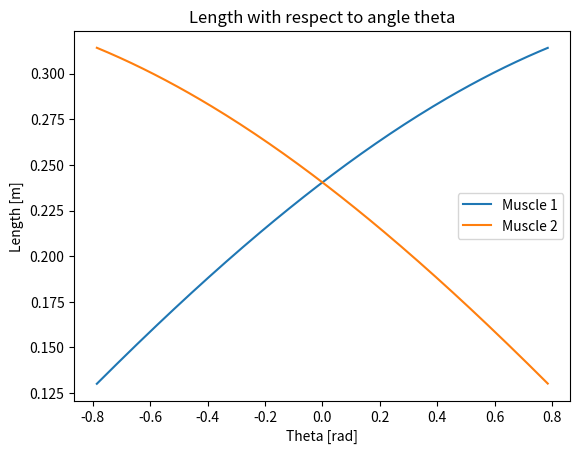
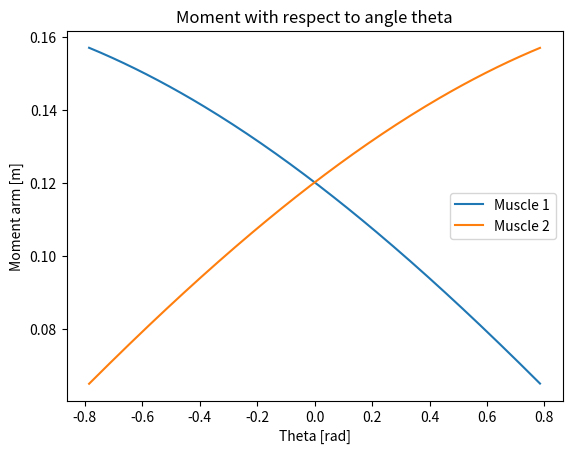
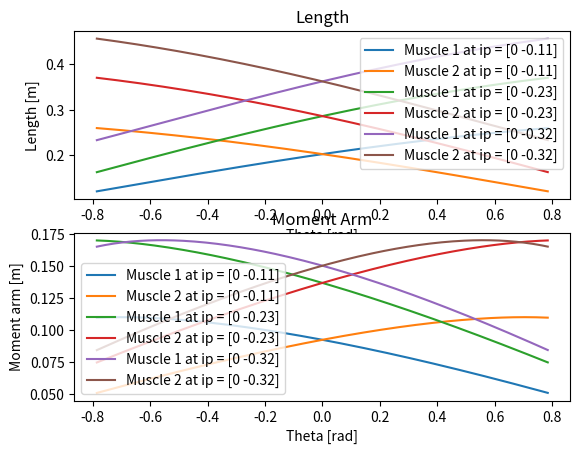
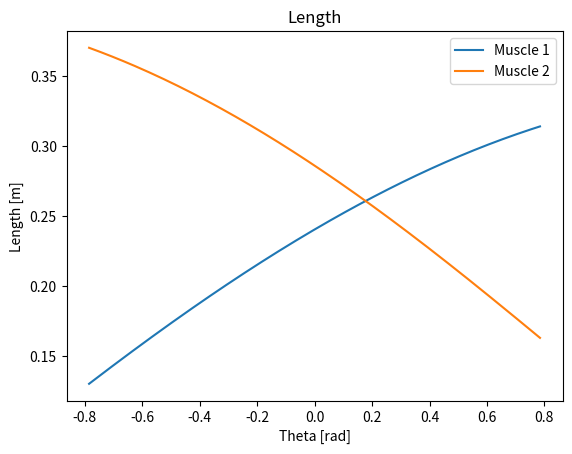
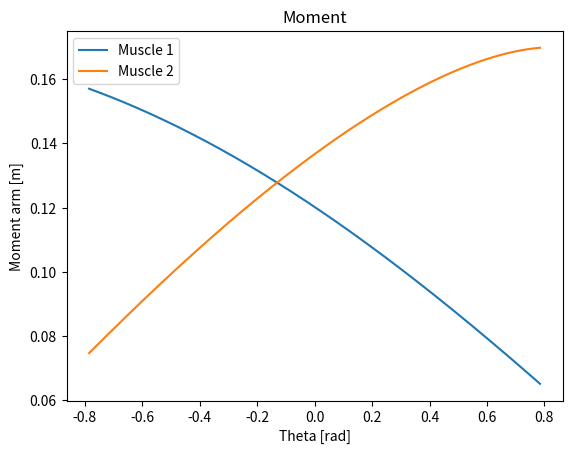

These figures' Python source, in order:
# -*- coding: utf-8 -*-
"""
Created on Thu Apr  4 13:35:56 2019

[redacted]
"""
import math
from math import sqrt
import numpy as np
from matplotlib import pyplot as plt

m1_origin = np.array([-0.17, 0.0])  # Origin of Muscle 1
m1_insertion = np.array([0.0, -0.17])  # Insertion of Muscle 1
m2_origin = np.array([0.17, 0.0])  # Origin of Muscle 2
m2_insertion = np.array([0.0, -0.17])  # Insertion of Muscle 2


m1_insertions = [np.array([0.0, -0.11]), np.array([0.0, -0.23]), np.array([0.0, -0.32])]
m2_insertions = [np.array([0.0, -0.11]), np.array([0.0, -0.23]), np.array([0.0, -0.32])]

m1_insertion2 = np.array([0.0, -0.17])
m2_insertion2 = np.array([0.0, -0.23])


stepplot=0.01
theta = np.arange(-math.pi/4, math.pi/4, stepplot)

"""Exercise 2a"""
def compute_length(muscleorigin,muscleinsertion, theta):
    
    a1=math.fabs(muscleorigin[0])
    a2=abs(muscleinsertion[1]) 
    Length=[]
    for i in range(len(theta)):
        if(muscleorigin[0]<0):
            Length.append(sqrt(a1**2+a2**2+2*a1*a2*math.sin(theta[i])))
        else :
            Length.append(sqrt(a1**2+a2**2+2*a1*a2*math.sin(-theta[i])))
    return Length


def compute_moment(Length, theta, muscleorigin, muscleinsertion):
    
    a1=math.fabs(muscleorigin[0])
    a2=abs(muscleinsertion[1]) 
    h = []
    for i in range(len(theta)):
        h.append(a1*a2*math.cos(theta[i])/Length[i])
    
    return h
    
    
L1 = compute_length(m1_origin,m1_insertion, theta)
L2 = compute_length(m2_origin,m2_insertion, theta)

h = compute_moment(L1,theta,m1_origin,m1_insertion)
h2 = compute_moment(L2, theta,m2_origin,m2_insertion)

plt.figure()
plt.plot(theta, L1) 
plt.plot(theta, L2)
plt.xlabel('Theta [rad]')
plt.ylabel('Length [m]')

plt.legend(['Muscle 1', 'Muscle 2'])
plt.title('Length with respect to angle theta')

plt.figure()
plt.plot(theta,h)
plt.plot(theta,h2)   
plt.xlabel('Theta [rad]')
plt.ylabel('Moment arm [m]')

plt.legend(['Muscle 1', 'Muscle 2'])
plt.title('Moment with respect to angle theta')



plt.figure('Varying insertion point')
ax1 = plt.subplot(211)
ax2 = plt.subplot(212)

""" Varying insertion point """
for i in range(len(m1_insertions)):
    L1t = compute_length(m1_origin, m1_insertions[i], theta)
    L2t = compute_length(m2_origin, m2_insertions[i], theta)
    
    h1t = compute_moment(L1t, theta, m1_origin,m1_insertions[i])
    h2t = compute_moment(L2t, theta, m2_origin,m2_insertions[i])
    
    ax1.plot(theta, L1t)
    ax1.plot(theta, L2t)
    ax2.plot(theta, h1t)
    ax2.plot(theta, h2t)
    

ax1.set_xlabel('Theta [rad]')    
ax2.set_xlabel('Theta [rad]') 
ax1.set_ylabel('Length [m]')
ax2.set_ylabel('Moment arm [m]')

ax1.title.set_text('Length')
ax2.title.set_text('Moment Arm')
ax1.legend(['Muscle 1 at ip = [0 -0.11]', 'Muscle 2 at ip = [0 -0.11]','Muscle 1 at ip = [0 -0.23]', 'Muscle 2 at ip = [0 -0.23]',
            'Muscle 1 at ip = [0 -0.32]', 'Muscle 2 at ip = [0 -0.32]'])
ax2.legend(['Muscle 1 at ip = [0 -0.11]', 'Muscle 2 at ip = [0 -0.11]','Muscle 1 at ip = [0 -0.23]', 'Muscle 2 at ip = [0 -0.23]',
            'Muscle 1 at ip = [0 -0.32]', 'Muscle 2 at ip = [0 -0.32]'])
    
    
""" Insertion point not equal in the two muscles """

L12 = compute_length(m1_origin, m1_insertion2, theta)
L22 = compute_length(m2_origin, m2_insertion2, theta)

h = compute_moment(L12,theta,m1_origin,m1_insertion2)
h2 = compute_moment(L22, theta,m2_origin,m2_insertion2)

plt.figure()
plt.plot(theta, L12) 
plt.plot(theta, L22)
plt.xlabel('Theta [rad]')
plt.ylabel('Length [m]')

plt.legend(['Muscle 1', 'Muscle 2'])
plt.title('Length')

plt.figure()
plt.plot(theta,h)
plt.plot(theta,h2)   
plt.xlabel('Theta [rad]')
plt.ylabel('Moment arm [m]')

plt.legend(['Muscle 1', 'Muscle 2'])
plt.title('Moment')